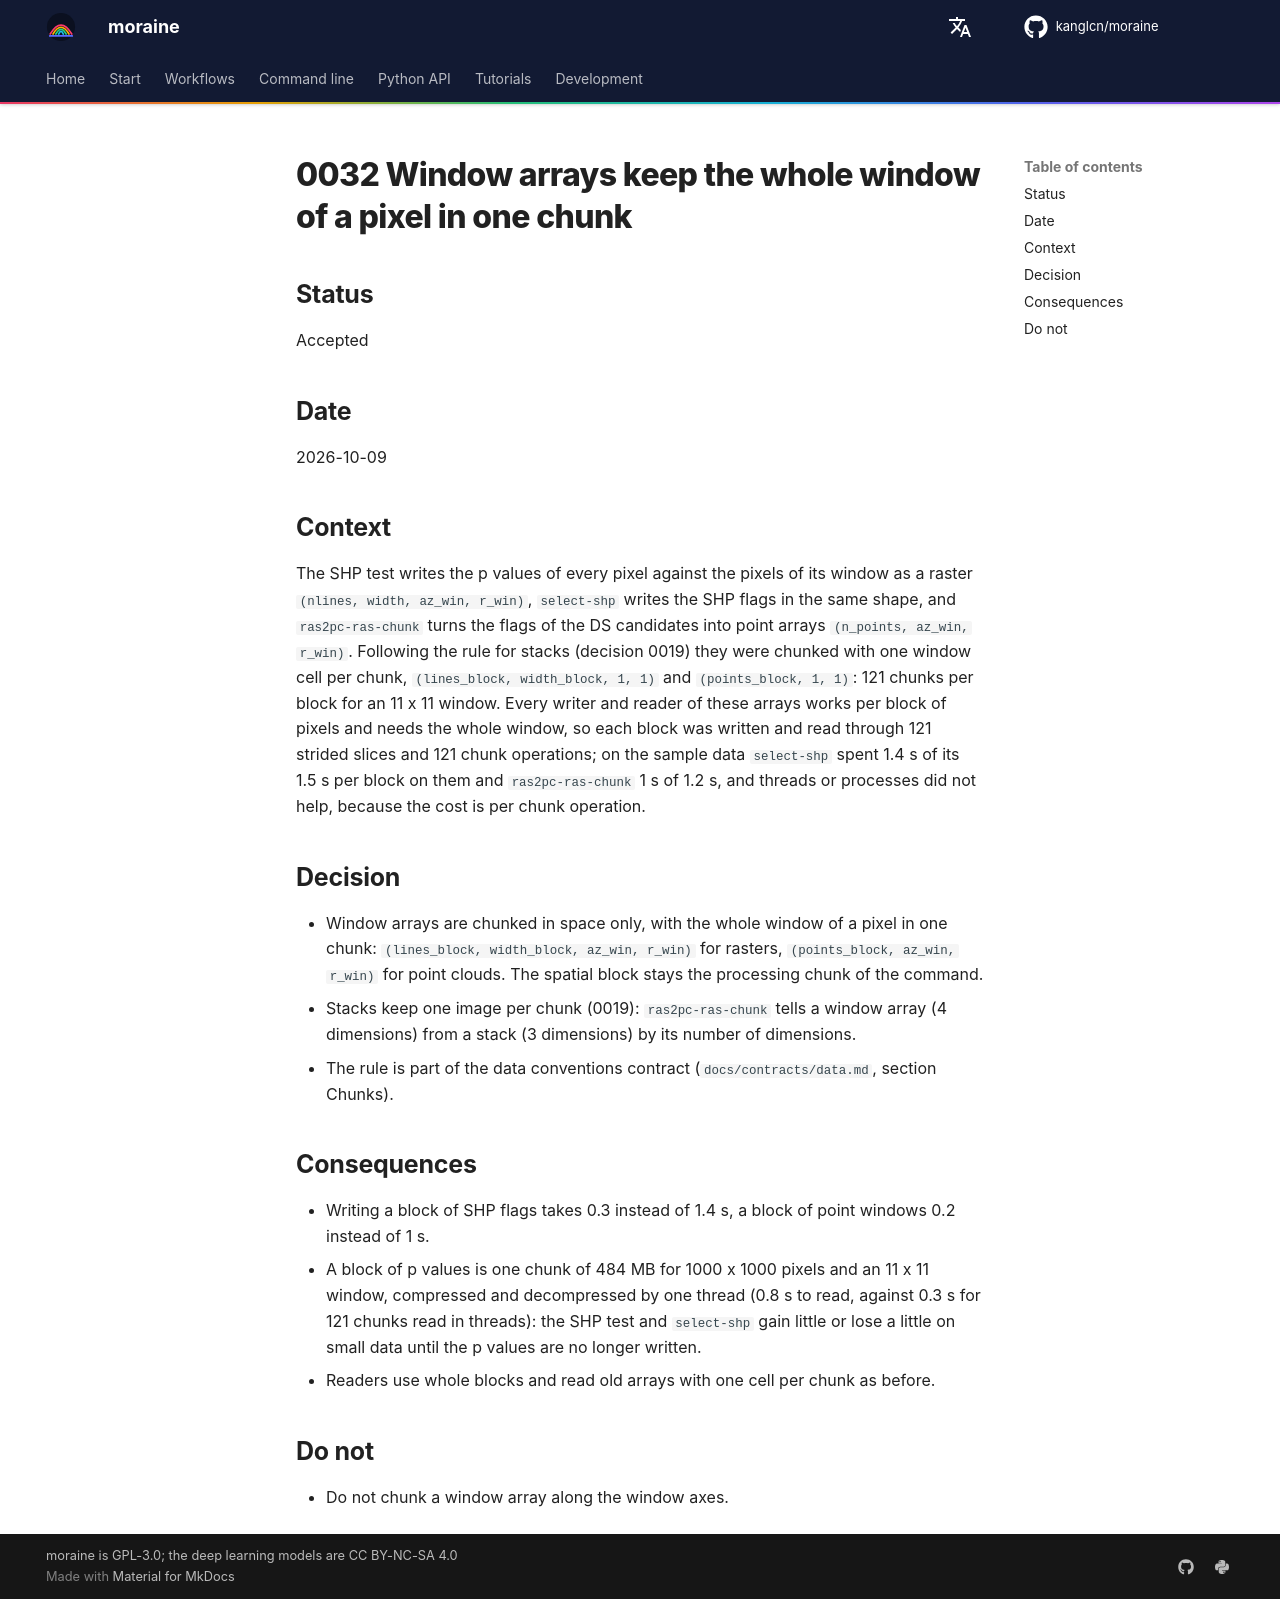

repository: kanglcn/moraine · page: decisions/0032-window-arrays-whole-window-per-chunk/index.html · generator: mkdocs

# 0032 Window arrays keep the whole window of a pixel in one chunk
## Status
Accepted
## Date
2026-10-09
## Context
The SHP test writes the p values of every pixel against the pixels of its window as a raster
`(nlines, width, az_win, r_win)`, `select-shp` writes the SHP flags in the same shape, and
`ras2pc-ras-chunk` turns the flags of the DS candidates into point arrays `(n_points, az_win, r_win)`.
Following the rule for stacks (decision 0019) they were chunked with one window cell per chunk,
`(lines_block, width_block, 1, 1)` and `(points_block, 1, 1)`: 121 chunks per block for an 11 x 11
window. Every writer and reader of these arrays works per block of pixels and needs the whole window,
so each block was written and read through 121 strided slices and 121 chunk operations; on the sample
data `select-shp` spent 1.4 s of its 1.5 s per block on them and `ras2pc-ras-chunk` 1 s of 1.2 s, and
threads or processes did not help, because the cost is per chunk operation.
## Decision
- Window arrays are chunked in space only, with the whole window of a pixel in one chunk:
  `(lines_block, width_block, az_win, r_win)` for rasters, `(points_block, az_win, r_win)` for point
  clouds. The spatial block stays the processing chunk of the command.
- Stacks keep one image per chunk (0019): `ras2pc-ras-chunk` tells a window array (4 dimensions) from a
  stack (3 dimensions) by its number of dimensions.
- The rule is part of the data conventions contract (`docs/contracts/data.md`, section Chunks).
## Consequences
- Writing a block of SHP flags takes 0.3 instead of 1.4 s, a block of point windows 0.2 instead of 1 s.
- A block of p values is one chunk of 484 MB for 1000 x 1000 pixels and an 11 x 11 window, compressed and
  decompressed by one thread (0.8 s to read, against 0.3 s for 121 chunks read in threads): the SHP test
  and `select-shp` gain little or lose a little on small data until the p values are no longer written.
- Readers use whole blocks and read old arrays with one cell per chunk as before.
## Do not
- Do not chunk a window array along the window axes.
